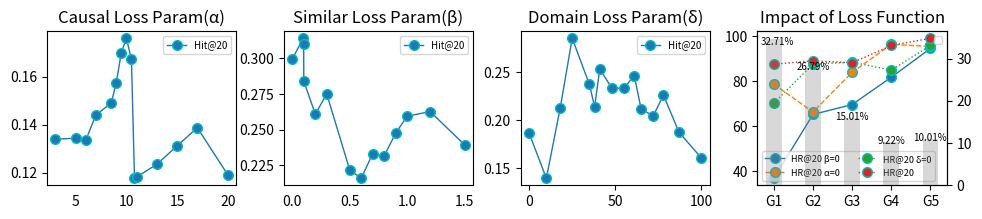

The script that saved this image:
import matplotlib.pyplot as plt

alpha = [3, 5, 6, 7, 8.5, 9, 9.5, 10, 10.5, 10.8, 11, 13, 15, 17, 20];
hit20_alpha = [0.1339, 0.1343, 0.1336, 0.1441, 0.1489, 0.1574, 0.17, 0.176, 0.1672, 0.1176, 0.1181, 0.1234, 0.1311, 0.1387, 0.1191];
beta = [0, 0.095, 0.099, 0.1, 0.2, 0.3, 0.5, 0.6, 0.7, 0.8, 0.9, 1, 1.2, 1.5];
hit20_beta = [0.2995, 0.3141, 0.3098, 0.2841, 0.2609, 0.275, 0.2218, 0.2159, 0.2331, 0.2316, 0.2475, 0.2594, 0.2627, 0.2394];
delta = [0, 10, 18, 25, 35, 38, 41, 48, 55, 61, 65, 72, 78, 87, 100];
hit20_delta = [0.1865, 0.1396, 0.2124, 0.2853, 0.2372, 0.2139, 0.2532, 0.2336, 0.2332, 0.2465, 0.2118, 0.2045, 0.2261, 0.1875, 0.1607];

interactionsRange = ['G1', 'G2', 'G3', 'G4', 'G5']
percentageData = [34.71, 27.79, 16.01, 10.22, 11.01];
HR20_wo_Lsim = [36.89, 65.23, 69.64, 81.76, 94.55];
HR20_wo_Lcausal = [78.67, 66.36, 83.94, 96.36, 95.45];
HR20_wo_Ldomain = [70.30, 87.58, 88.48, 84.93, 95.89];
HR20 = [87.58, 89.09, 88.18, 95.89, 99.09];

plt.figure(figsize=(10,2))
plt.subplot(141)
# plt.subplot(611)
plt.get_cmap('viridis')
plt.plot(alpha, hit20_alpha, label='Hit@20', marker='o',ms=7,mec='c',lw=1.0,ls="-")
# plt.yticks(range(0, 110, 20))
# plt.xticks(range(1, 5, 1))
plt.tick_params(axis='x', width=0)
plt.title("Causal Loss Param("+ chr(945)+")")
plt.legend(prop = {'size':7})

plt.subplot(142)
# plt.subplot(612)
plt.get_cmap('viridis')
plt.plot(beta, hit20_beta, label='Hit@20', marker='o',ms=7,mec='c',lw=1.0,ls="-")
# plt.yticks(range(0, 110, 20))
# plt.xticks(range(1, 5, 1))
plt.tick_params(axis='x', width=0)
plt.title("Similar Loss Param("+ chr(946)+")")
plt.legend(prop = {'size':7})

plt.subplot(143)
# plt.subplot(613)
plt.get_cmap('viridis')
plt.plot(delta, hit20_delta, label='Hit@20', marker='o',ms=7,mec='c',lw=1.0,ls="-")
# plt.yticks(range(50, 110, 10))
# plt.xticks(range(1, 5, 1))
plt.title("Domain Loss Param("+ chr(948)+")")
plt.legend(prop = {'size':7})

plt.subplot(144)
plt.get_cmap('viridis')
plt.plot(interactionsRange, HR20_wo_Lsim, label='HR@20 '+chr(946)+'=0', marker='o',ms=7,mec='c',lw=1.0,ls="-")
plt.plot(interactionsRange, HR20_wo_Lcausal, label='HR@20 '+chr(945)+'=0', marker='o',ms=7,mec='c',lw=1.0,ls="--")
plt.plot(interactionsRange, HR20_wo_Ldomain, label='HR@20 '+chr(948)+'=0', marker='o',ms=7,mec='c',lw=1.0,ls=":")
plt.plot(interactionsRange, HR20, label='HR@20 ', marker='o',ms=7,mec='c',lw=1.0,ls=":")

# 创建次坐标轴用于柱状图
ax1 = plt.gca()  # 获取当前的Axes对象
ax2 = ax1.twinx()  # 创建共享x轴的次坐标轴

# 绘制柱状图
bars = ax2.bar(interactionsRange, percentageData, color='gray', alpha=0.3, width=0.4)  # alpha设置透明度，width设置柱宽
# 在每个柱子上方添加数值
idx = 0
for bar in bars:
    height = bar.get_height()
    if idx == 0:
        idx = 1
        height -= 2
        ax2.text(bar.get_x() + bar.get_width() / 2. + 0.1, height, f'{height:.2f}%', ha='center', va='bottom', fontsize=7)
        continue
    height -= 1
    ax2.text(bar.get_x() + bar.get_width() / 2., height, f'{height:.2f}%', ha='center', va='bottom', fontsize=7)

# ax2.set_ylabel('group percentage(%)', color='black')  # 设置右侧y轴标签
ax1.legend(prop = {'size':6.5}, ncol=2)  # 显示图例

plt.tick_params(axis='x', width=0)
plt.title('Impact of Loss Function')
plt.legend(prop = {'size':7})

plt.subplots_adjust(left=0.07, bottom=None, right=0.97, top=None,
                wspace=0.25, hspace=0.35)
# [redacted]
plt.show()